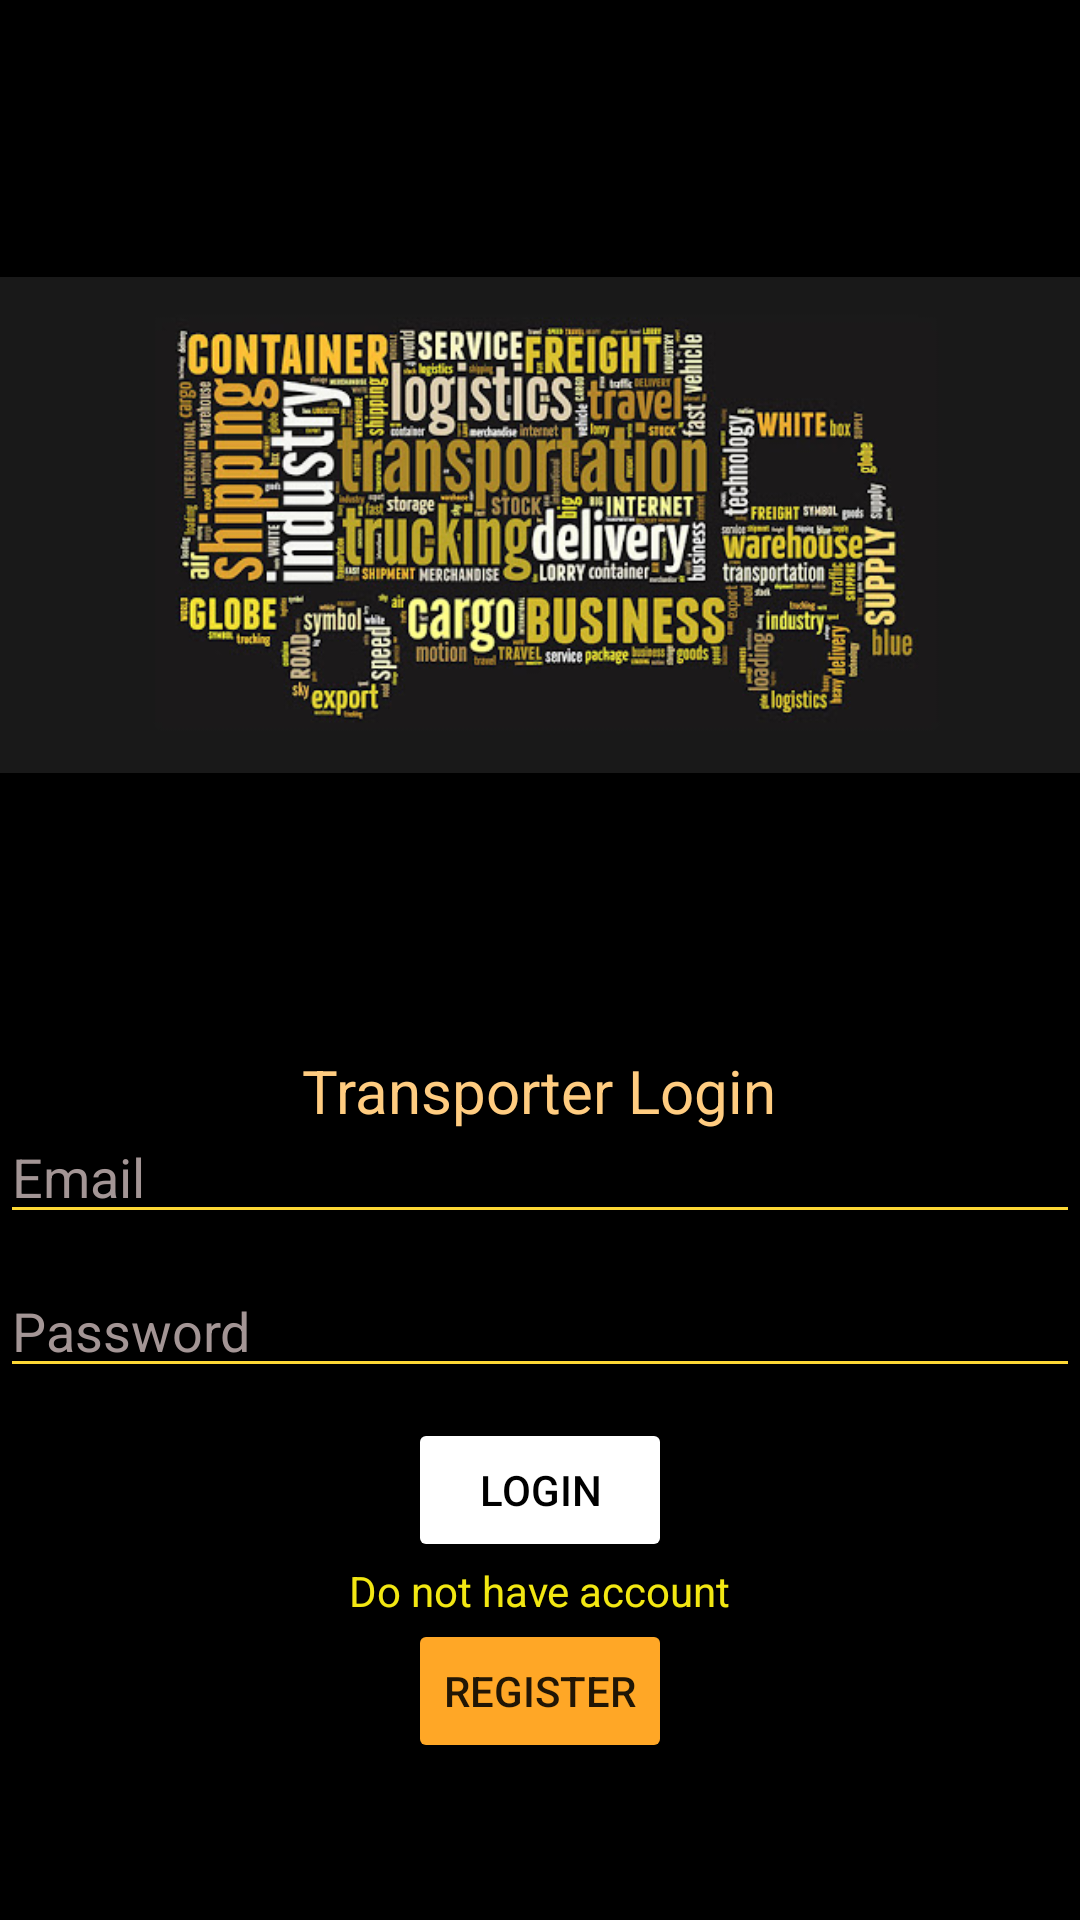

Write the Android layout XML for this screen, with the resource values it uses.
<!-- AndroidManifest.xml: application theme Theme.Tservices -->
<!-- res/layout/activity_transporterloginactivity.xml -->
<?xml version="1.0" encoding="utf-8"?>
<RelativeLayout xmlns:android="http://schemas.android.com/apk/res/android"
    xmlns:app="http://schemas.android.com/apk/res-auto"
    xmlns:tools="http://schemas.android.com/tools"
    android:layout_width="match_parent"
    android:layout_height="match_parent"
    android:background="@color/black"
    tools:context=".Transporterloginactivity">


    <ImageView
        android:layout_width="wrap_content"
        android:layout_height="350dp"
        android:id="@+id/transloginwal"
        android:src="@drawable/signinwalpaper"></ImageView>
    <TextView
        android:layout_width="wrap_content"
        android:layout_height="wrap_content"
        android:text="Transporter Login"
        android:textSize="20sp"
        android:textColor="#FFCC80"
        android:id="@+id/transloginstatus"
        android:layout_below="@+id/transloginwal"
        android:layout_centerHorizontal="true"></TextView>


    <EditText
        android:layout_width="match_parent"
        android:layout_height="wrap_content"
        android:layout_below="@+id/transloginwal"
        android:hint="Email"
        android:textColorHint="#A39595"
        android:layout_marginTop="20dp"
        android:id="@+id/transloginemail"
        android:backgroundTint="#FDD835"
        android:inputType="textEmailAddress"
        android:textColor="#FFCC80"></EditText>

    <EditText
        android:layout_width="match_parent"
        android:layout_height="wrap_content"
        android:layout_below="@+id/transloginemail"
        android:textColorHint="#A39595"
        android:hint="Password"
        android:inputType="textPassword"
        android:backgroundTint="#FDD835"
        android:layout_marginTop="10dp"
        android:id="@+id/transloginpassword"
        android:textColor="#FDD835"></EditText>

<Button
    android:layout_width="wrap_content"
    android:layout_height="wrap_content"
    android:textColor="@color/black"
    android:text="Login"
    android:layout_centerHorizontal="true"
    android:layout_marginTop="10dp"
    android:backgroundTint="@color/white"
    android:layout_below="@id/transloginpassword"
    android:id="@+id/transloginlogin"></Button>

<TextView
    android:layout_width="wrap_content"
    android:layout_height="wrap_content"
    android:text="Do not have account"
    android:textColor="@color/colorAccent"
    android:layout_below="@id/transloginlogin"
    android:layout_centerHorizontal="true"
    android:id="@+id/transloginnotaccount"></TextView>

    <Button
        android:layout_width="wrap_content"
        android:layout_height="wrap_content"
        android:layout_centerHorizontal="true"
        android:layout_below="@id/transloginnotaccount"
        android:backgroundTint="#FFA726"
        android:text="Register"
        android:id="@+id/transloginregister"></Button>

</RelativeLayout>
<!-- resources referenced by this layout -->
<resources>
  <color name="black">#FF000000</color>
  <color name="colorAccent">#f2e712</color>
  <color name="white">#FFFFFFFF</color>
  <!-- drawable signinwalpaper: jpeg bitmap (drawable-v24, 82098 bytes) -->
  <style name="Theme.Tservices" parent="Theme.MaterialComponents.DayNight.DarkActionBar">
          
          <item name="colorPrimary">@color/purple_500</item>
          <item name="colorPrimaryVariant">@color/purple_700</item>
          <item name="colorOnPrimary">@color/white</item>
          
          <item name="colorSecondary">@color/teal_200</item>
          <item name="colorSecondaryVariant">@color/teal_700</item>
          <item name="colorOnSecondary">@color/black</item>
          
          <item name="android:statusBarColor" tools:targetApi="l">?attr/colorPrimaryVariant</item>
          
      </style>
  <color name="purple_500">#FF6200EE</color>
  <color name="purple_700">#FF3700B3</color>
  <color name="teal_200">#FF03DAC5</color>
  <color name="teal_700">#FF018786</color>
</resources>
